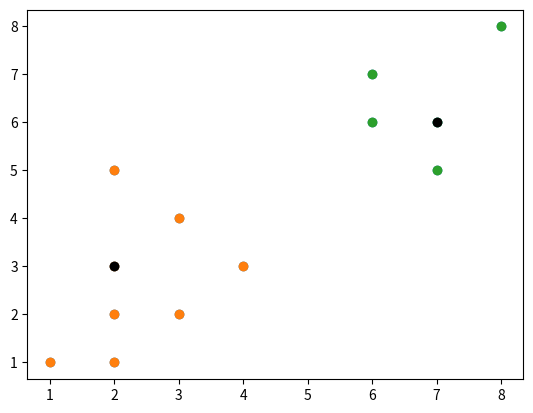

This chart was generated by the following Python code:
#!/usr/bin/env python
# coding: utf-8

# In[61]:


import numpy as np
import matplotlib.pyplot as plt


# In[93]:


x=np.array([[1,1],[2,2],[2,3],[2,5],[3,4],[3,2],[4,3],[2,1],[6,6],[7,6],[7,5],[6,7],[8,8] ])


# In[94]:


plt.scatter(x[:,0],x[:,1])


# In[96]:


k=2
centroids=[x[0],x[1]]


# In[97]:


epochs=500
for j in range(epochs):
    cluster1=[]
    cluster2=[]
    for i in range(x.shape[0]):
        d1=np.sqrt((x[i][0]-centroids[0][0])**2 + (x[i][1]-centroids[0][1])**2)
        d2=np.sqrt((x[i][0]-centroids[1][0])**2 + (x[i][1]-centroids[1][1])**2)
        if d1<d2:
            cluster1.append([x[i][0],x[i][1]])
        else:
            cluster2.append([x[i][0],x[i][1]])
    c1_x=0
    c1_y=0
    for i in range(np.shape(cluster1)[0]):
        c1_x=c1_x+cluster1[i][0]
        c1_y=c1_y+cluster1[i][1]
    avg_x=c1_x/np.shape(cluster1)[0]
    avg_y=c1_y/np.shape(cluster1)[0]
   
    min_=999
    for i in range(np.shape(cluster1)[0]):
        d=np.sqrt((cluster1[i][0]-avg_x)**2 + (cluster1[i][1]-avg_y)**2)
    
        if d<min_:
            min_=d
            centroids[0]=cluster1[i]
            
            
            
    c2_x=0
    c2_y=0
    for i in range(np.shape(cluster2)[0]):
        c2_x=c2_x+cluster2[i][0]
        c2_y=c2_y+cluster2[i][1]
    avg_x=c2_x/np.shape(cluster2)[0]
    avg_y=c2_y/np.shape(cluster2)[0]
    min_=9999
    for i in range(np.shape(cluster2)[0]):
        d=np.sqrt((cluster2[i][0]-avg_x)**2 + (cluster2[i][1]-avg_y)**2)
        if d<min_:
            min_=d
            centroids[1]=cluster2[i]  
        
    


# In[99]:


plt.scatter([row[0] for row in cluster1],[row[1] for row in cluster1])
plt.scatter([row[0] for row in cluster2],[row[1] for row in cluster2])
plt.scatter(centroids[0][0],centroids[0][1],color='black')
plt.scatter(centroids[1][0],centroids[1][1],color='black')

